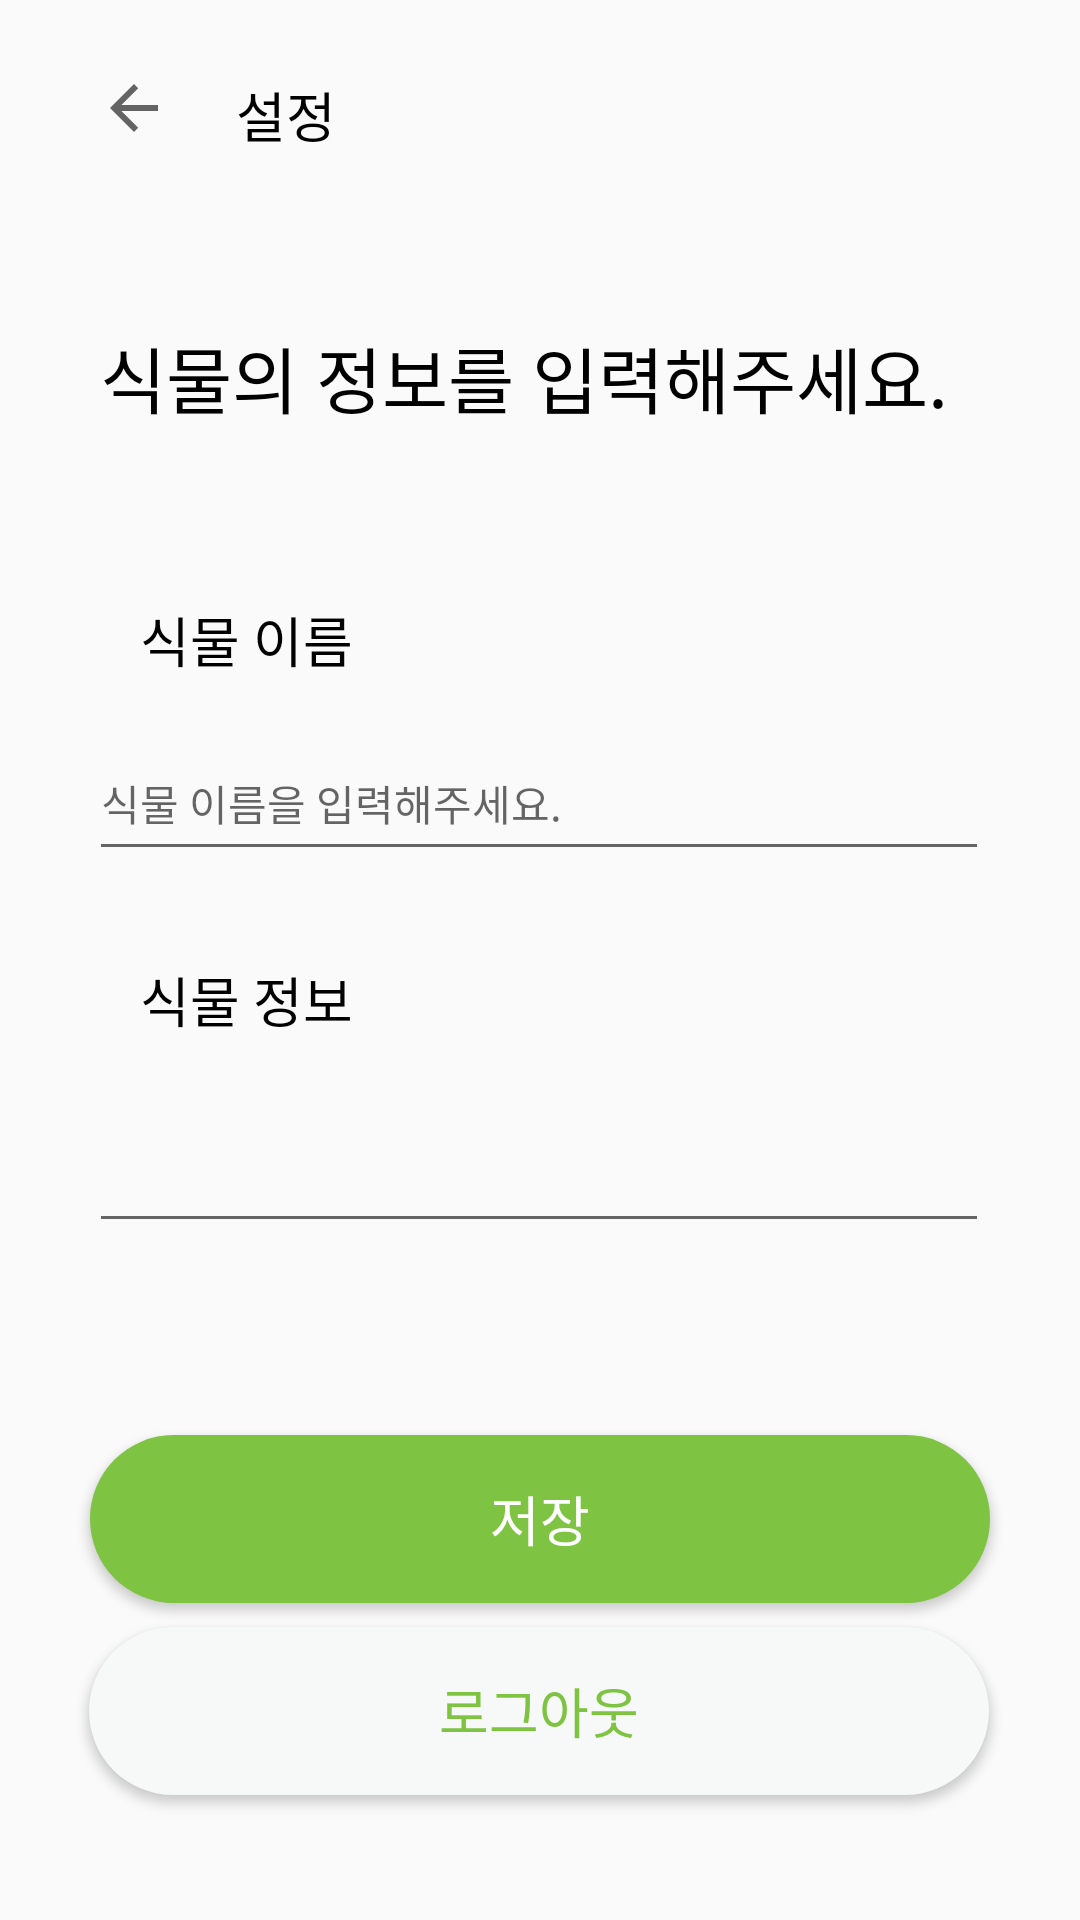

Here is an Android app screen rendered from its layout file. Give the layout XML and the strings, colors and styles it references.
<!-- AndroidManifest.xml: application theme Theme.Capston_plant -->
<!-- res/layout/fragment_setting.xml -->
<?xml version="1.0" encoding="utf-8"?>
<androidx.constraintlayout.widget.ConstraintLayout xmlns:android="http://schemas.android.com/apk/res/android"
    xmlns:app="http://schemas.android.com/apk/res-auto"
    xmlns:tools="http://schemas.android.com/tools"
    android:layout_width="match_parent"
    android:layout_height="match_parent"
    tools:context=".SettingActivity">

    <ImageButton
        android:id="@+id/btn_goBack"
        android:layout_width="wrap_content"
        android:layout_height="wrap_content"
        android:layout_marginStart="16dp"
        android:layout_marginTop="12dp"
        android:background="@null"
        android:minWidth="48dp"
        android:minHeight="48dp"
        app:layout_constraintEnd_toEndOf="parent"
        app:layout_constraintHorizontal_bias="0.016"
        app:layout_constraintStart_toStartOf="parent"
        app:layout_constraintTop_toTopOf="parent"
        app:srcCompat="?attr/actionModeCloseDrawable" />

    <TextView
        android:id="@+id/textView2"
        android:layout_width="wrap_content"
        android:layout_height="wrap_content"
        android:layout_marginTop="25dp"
        android:text="설정"
        android:textColor="#000000"
        android:textSize="18sp"
        app:layout_constraintEnd_toEndOf="parent"
        app:layout_constraintHorizontal_bias="0.039"
        app:layout_constraintStart_toEndOf="@+id/btn_goBack"
        app:layout_constraintTop_toTopOf="parent"

        />

    <TextView
        android:id="@+id/textView5"
        android:layout_width="wrap_content"
        android:layout_height="wrap_content"
        android:layout_marginTop="108dp"
        android:text="식물의 정보를 입력해주세요."
        android:textColor="#000000"
        android:textSize="24sp"
        app:layout_constraintEnd_toEndOf="parent"
        app:layout_constraintHorizontal_bias="0.433"
        app:layout_constraintStart_toStartOf="parent"
        app:layout_constraintTop_toTopOf="parent" />

    <TextView
        android:id="@+id/tv_plantName"
        android:layout_width="wrap_content"
        android:layout_height="wrap_content"
        android:layout_marginTop="200dp"
        android:text="식물 이름"
        android:textColor="#000000"
        android:textSize="18sp"
        app:layout_constraintEnd_toEndOf="parent"
        app:layout_constraintHorizontal_bias="0.161"
        app:layout_constraintStart_toStartOf="parent"
        app:layout_constraintTop_toTopOf="parent" />

    <EditText
        android:id="@+id/et_plantName"
        android:layout_width="300dp"
        android:layout_height="wrap_content"
        android:layout_marginTop="16dp"
        android:hint="식물 이름을 입력해주세요."
        android:inputType="textEmailAddress"
        android:minHeight="48dp"
        android:textColor="#000000"
        android:textSize="14sp"
        app:layout_constraintEnd_toEndOf="parent"
        app:layout_constraintHorizontal_bias="0.495"
        app:layout_constraintStart_toStartOf="parent"
        app:layout_constraintTop_toBottomOf="@+id/tv_plantName" />

    <TextView
        android:id="@+id/tv_plantContent"
        android:layout_width="wrap_content"
        android:layout_height="wrap_content"
        android:layout_marginTop="320dp"
        android:text="식물 정보"
        android:textColor="#000000"
        android:textSize="18sp"
        app:layout_constraintEnd_toEndOf="parent"
        app:layout_constraintHorizontal_bias="0.161"
        app:layout_constraintStart_toStartOf="parent"
        app:layout_constraintTop_toTopOf="parent" />

    <EditText
        android:id="@+id/et_plantInfo"
        android:layout_width="300dp"
        android:layout_height="wrap_content"
        android:layout_marginTop="20dp"
        android:ems="10"
        android:textSize="14sp"
        android:gravity="start|top"
        android:inputType="textMultiLine"
        android:minHeight="48dp"
        app:layout_constraintEnd_toEndOf="parent"
        app:layout_constraintHorizontal_bias="0.495"
        app:layout_constraintStart_toStartOf="parent"
        app:layout_constraintTop_toBottomOf="@+id/tv_plantContent" />

    <Button
        android:id="@+id/btn_save"
        android:layout_width="300dp"
        android:layout_height="56dp"
        android:layout_marginTop="64dp"
        android:text="저장"
        android:background="@drawable/btn_green"
        android:textColor="#ffffff"
        android:textSize="18sp"
        app:layout_constraintEnd_toEndOf="parent"
        app:layout_constraintHorizontal_bias="0.498"
        app:layout_constraintStart_toStartOf="parent"
        app:layout_constraintTop_toBottomOf="@+id/et_plantInfo" />

    <Button
        android:id="@+id/btn_logout"
        android:layout_width="300dp"
        android:layout_height="56dp"
        android:layout_marginTop="128dp"
        android:background="@drawable/btn_grey"
        android:text="로그아웃"
        android:textColor="#7EC341"
        android:textSize="18sp"
        app:layout_constraintEnd_toEndOf="parent"
        app:layout_constraintHorizontal_bias="0.495"
        app:layout_constraintStart_toStartOf="parent"
        app:layout_constraintTop_toBottomOf="@+id/et_plantInfo" />


</androidx.constraintlayout.widget.ConstraintLayout>
<!-- resources referenced by this layout -->
<resources>
  <!-- drawable btn_green (drawable) -->
  <?xml version="1.0" encoding="utf-8"?>
  <shape xmlns:android="http://schemas.android.com/apk/res/android"
      android:padding="10dp"
      android:shape="rectangle" >
      
      <solid android:color ="#7EC341"/>
      
      <corners
          android:bottomLeftRadius="30dp"
          android:bottomRightRadius="30dp"
          android:topLeftRadius="30dp"
          android:topRightRadius="30dp"/>
  </shape>
  <!-- drawable btn_grey (drawable) -->
  <?xml version="1.0" encoding="utf-8"?>
  <shape xmlns:android="http://schemas.android.com/apk/res/android"
      android:padding="10dp"
      android:shape="rectangle" >
      
      <solid android:color ="#F7F8F8"/>
      
      <corners
          android:bottomLeftRadius="30dp"
          android:bottomRightRadius="30dp"
          android:topLeftRadius="30dp"
          android:topRightRadius="30dp"/>
  </shape>
  <style name="Theme.Capston_plant" parent="Theme.AppCompat.Light.NoActionBar">
          
          <item name="colorPrimary">@color/purple_500</item>
          <item name="colorPrimaryVariant">@color/purple_700</item>
          <item name="colorOnPrimary">@color/white</item>
          
          <item name="colorSecondary">@color/teal_200</item>
          <item name="colorSecondaryVariant">@color/teal_700</item>
          <item name="colorOnSecondary">@color/black</item>
          
          <item name="android:statusBarColor" tools:targetApi="l">?attr/colorPrimaryVariant</item>
          
          <item name="windowActionBar">false</item>
          <item name="windowNoTitle">true</item>
  
      </style>
  <!-- not gathered from this repository: default colours our renderer supplied (Android Studio template values) -->
  <color name="purple_500">#FF6200EE</color>
  <color name="purple_700">#FF3700B3</color>
  <color name="teal_200">#FF03DAC5</color>
  <color name="teal_700">#FF018786</color>
  <color name="black">#FF000000</color>
  <color name="white">#FFFFFFFF</color>
</resources>
